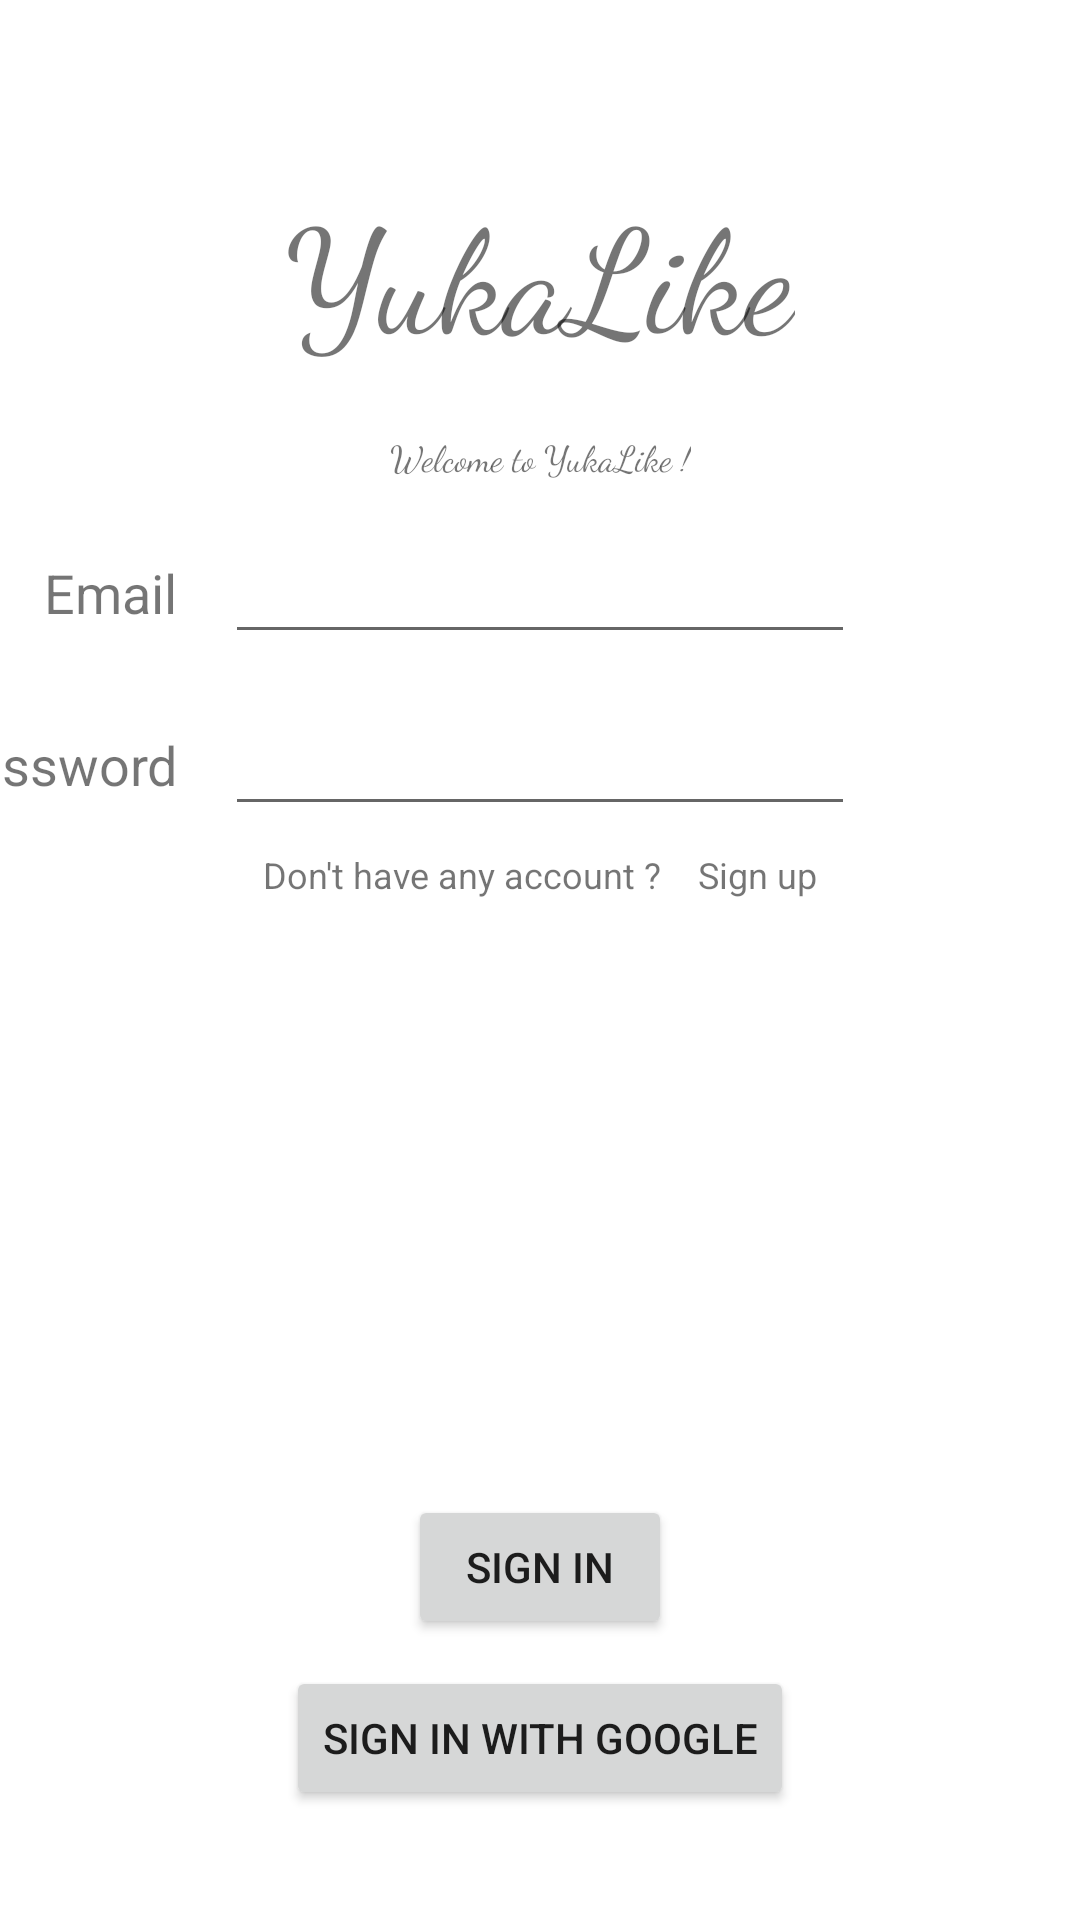

Here is an Android app screen rendered from its layout file. Give the layout XML and the strings, colors and styles it references.
<!-- AndroidManifest.xml: application theme Theme.YukaLike -->
<!-- res/layout/activity_main.xml -->
<?xml version="1.0" encoding="utf-8"?>
<androidx.constraintlayout.widget.ConstraintLayout xmlns:android="http://schemas.android.com/apk/res/android"
    xmlns:app="http://schemas.android.com/apk/res-auto"
    xmlns:tools="http://schemas.android.com/tools"
    android:layout_width="match_parent"
    android:layout_height="match_parent"
    tools:context=".MainActivity">

    <TextView
        android:id="@+id/titleHome"
        android:layout_width="wrap_content"
        android:layout_height="wrap_content"
        android:fontFamily="cursive"
        android:text="@string/app_name"
        android:textSize="48sp"
        app:layout_constraintBottom_toBottomOf="parent"
        app:layout_constraintEnd_toEndOf="parent"
        app:layout_constraintStart_toStartOf="parent"
        app:layout_constraintTop_toTopOf="parent"
        app:layout_constraintVertical_bias="0.1" />

    <Button
        android:id="@+id/signEmailButton"
        style="@style/Widget.AppCompat.Button"
        android:layout_width="wrap_content"
        android:layout_height="wrap_content"
        android:text="@string/signIn"
        app:layout_constraintBottom_toBottomOf="parent"
        app:layout_constraintEnd_toEndOf="parent"
        app:layout_constraintStart_toStartOf="parent"
        app:layout_constraintTop_toBottomOf="@+id/titleHome"
        app:layout_constraintVertical_bias="0.8" />

    <Button
        android:id="@+id/signInGoogleButton"
        android:layout_width="wrap_content"
        android:layout_height="wrap_content"
        android:text="@string/signGoogle"
        app:layout_constraintBottom_toBottomOf="parent"
        app:layout_constraintEnd_toEndOf="parent"
        app:layout_constraintHorizontal_bias="0.5"
        app:layout_constraintStart_toStartOf="parent"
        app:layout_constraintTop_toBottomOf="@+id/signEmailButton"
        app:layout_constraintVertical_bias="0.2" />

    <TextView
        android:id="@+id/welcome"
        android:layout_width="wrap_content"
        android:layout_height="wrap_content"
        android:layout_marginTop="20dp"
        android:fontFamily="cursive"
        android:text="@string/welcome"
        android:textSize="12sp"
        app:layout_constraintEnd_toEndOf="@+id/titleHome"
        app:layout_constraintStart_toStartOf="@+id/titleHome"
        app:layout_constraintTop_toBottomOf="@+id/titleHome" />

    <EditText
        android:id="@+id/email"
        android:layout_width="wrap_content"
        android:layout_height="wrap_content"
        android:layout_marginTop="16dp"
        android:ems="10"
        android:inputType="textEmailAddress"
        app:layout_constraintEnd_toEndOf="parent"
        app:layout_constraintStart_toStartOf="parent"
        app:layout_constraintTop_toBottomOf="@+id/welcome" />

    <EditText
        android:id="@+id/password"
        android:layout_width="wrap_content"
        android:layout_height="wrap_content"
        android:layout_marginTop="16dp"
        android:ems="10"
        android:inputType="textPassword"
        app:layout_constraintEnd_toEndOf="parent"
        app:layout_constraintStart_toStartOf="parent"
        app:layout_constraintTop_toBottomOf="@+id/email" />

    <TextView
        android:id="@+id/textView3"
        android:layout_width="wrap_content"
        android:layout_height="wrap_content"
        android:layout_marginTop="8dp"
        android:text="@string/noAccount"
        android:textSize="12sp"
        app:layout_constraintEnd_toStartOf="@+id/textView6"
        app:layout_constraintHorizontal_bias="0.5"
        app:layout_constraintStart_toStartOf="@+id/password"
        app:layout_constraintTop_toBottomOf="@+id/password" />

    <TextView
        android:id="@+id/labelEmail"
        android:layout_width="wrap_content"
        android:layout_height="wrap_content"
        android:layout_marginEnd="16dp"
        android:text="@string/labelEmail"
        android:textSize="18sp"
        app:layout_constraintBottom_toBottomOf="@+id/email"
        app:layout_constraintEnd_toStartOf="@+id/email"
        app:layout_constraintTop_toTopOf="@+id/email" />

    <TextView
        android:id="@+id/labelPassword"
        android:layout_width="wrap_content"
        android:layout_height="wrap_content"
        android:layout_marginEnd="16dp"
        android:text="@string/labelPassword"
        android:textSize="18sp"
        app:layout_constraintBottom_toBottomOf="@+id/password"
        app:layout_constraintEnd_toStartOf="@+id/password"
        app:layout_constraintTop_toTopOf="@+id/password" />

    <TextView
        android:id="@+id/textView6"
        android:layout_width="wrap_content"
        android:layout_height="wrap_content"
        android:text="@string/signUp"
        android:textSize="12sp"
        app:layout_constraintBottom_toBottomOf="@+id/textView3"
        app:layout_constraintEnd_toEndOf="@+id/password"
        app:layout_constraintHorizontal_bias="0.5"
        app:layout_constraintStart_toEndOf="@+id/textView3"
        app:layout_constraintTop_toTopOf="@+id/textView3" />
</androidx.constraintlayout.widget.ConstraintLayout>
<!-- resources referenced by this layout -->
<resources>
  <string name="app_name">YukaLike</string>
  <string name="labelEmail">Email</string>
  <string name="labelPassword">Password</string>
  <string name="noAccount">Don\'t have any account ?</string>
  <string name="signGoogle">Sign in with Google</string>
  <string name="signIn">Sign in</string>
  <string name="signUp">Sign up</string>
  <string name="welcome">Welcome to YukaLike !</string>
  <style name="Theme.YukaLike" parent="Theme.MaterialComponents.DayNight.DarkActionBar">
          
          <item name="colorPrimary">@color/green</item>
          <item name="colorPrimaryVariant">@color/darkGreen</item>
          <item name="colorOnPrimary">@color/white</item>
          
          <item name="colorSecondary">@color/teal_200</item>
          <item name="colorSecondaryVariant">@color/teal_700</item>
          <item name="colorOnSecondary">@color/black</item>
          
          <item name="android:statusBarColor" tools:targetApi="l">?attr/colorPrimaryVariant</item>
          
      </style>
  <color name="green">#1bc566</color>
  <color name="darkGreen">#0bca5f</color>
  <color name="white">#FFFFFFFF</color>
  <color name="teal_200">#FF03DAC5</color>
  <color name="teal_700">#FF018786</color>
  <color name="black">#FF000000</color>
</resources>
